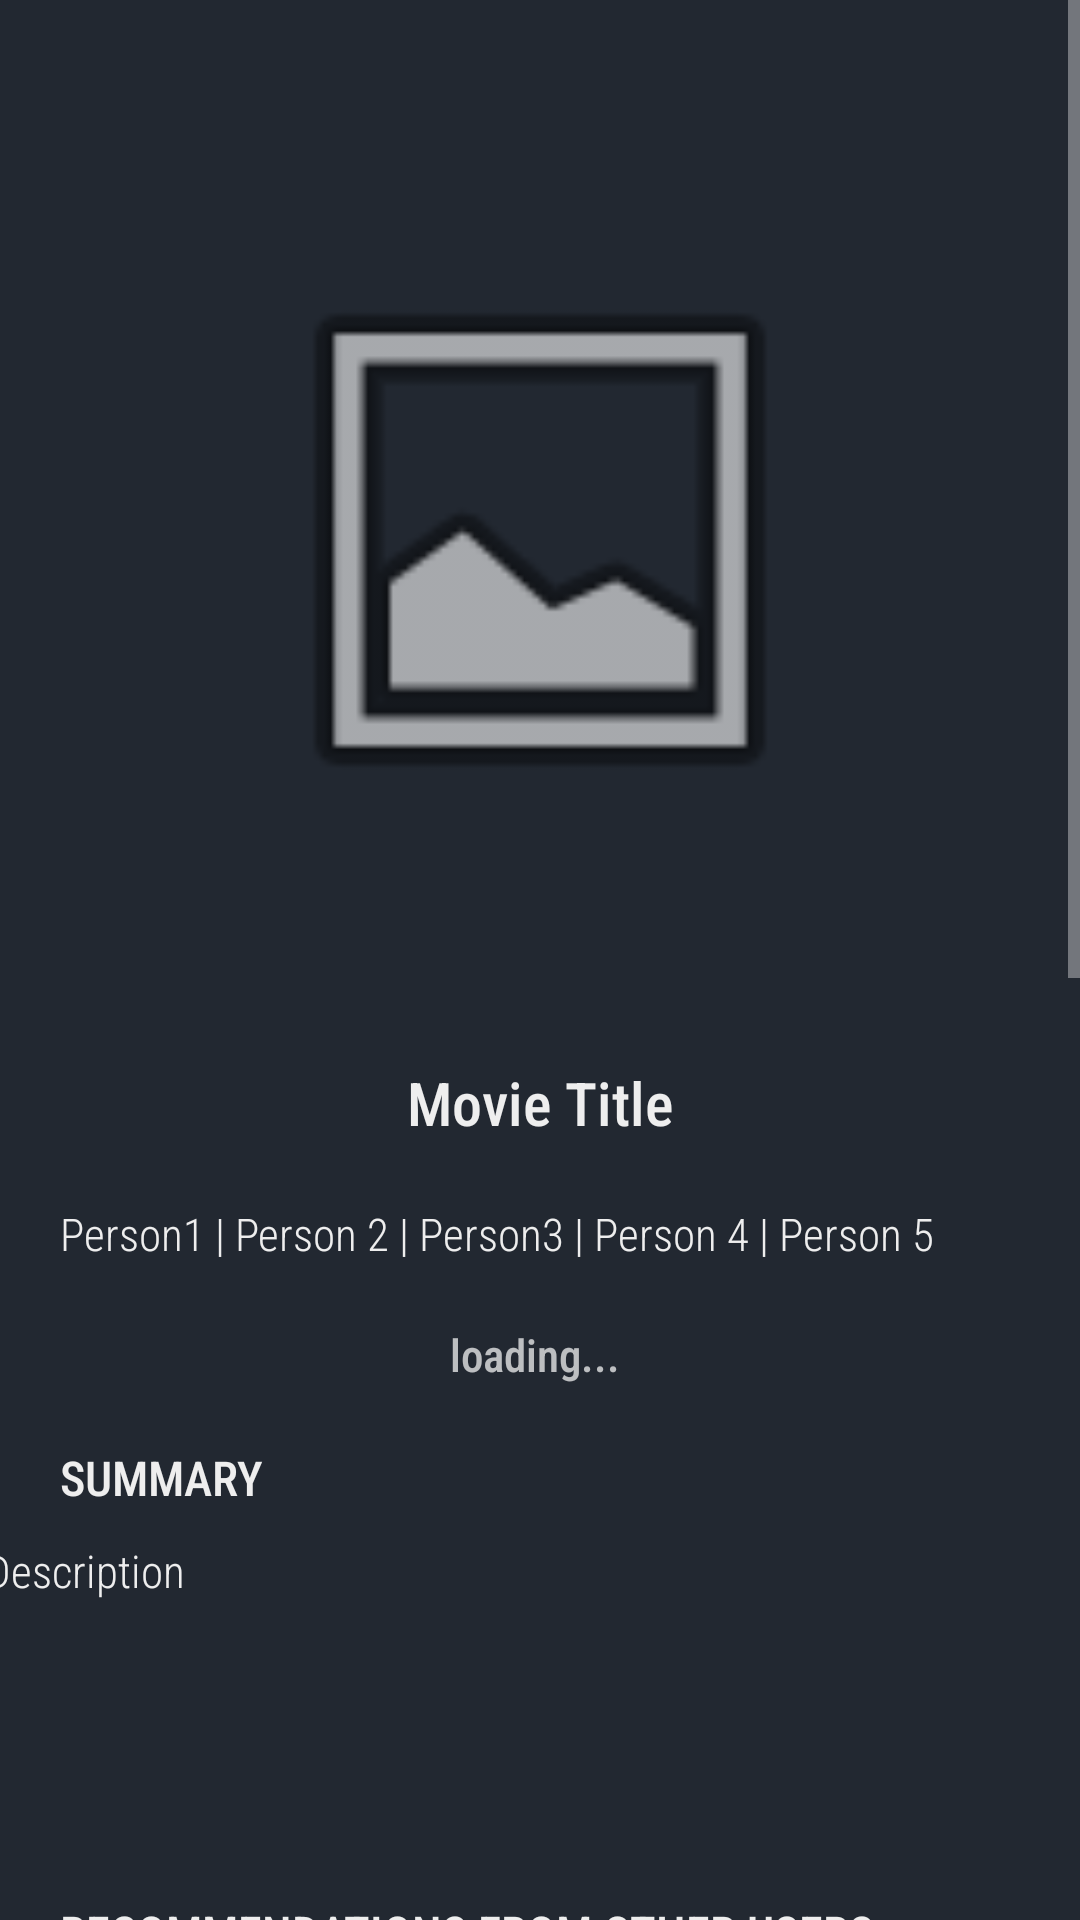

Layout XML and referenced resources for this Android screen:
<!-- AndroidManifest.xml: application theme Theme.AppCompat.NoActionBar -->
<!-- res/layout/activity_movie_info.xml -->
<?xml version="1.0" encoding="utf-8"?>
<androidx.constraintlayout.widget.ConstraintLayout xmlns:android="http://schemas.android.com/apk/res/android"
    xmlns:app="http://schemas.android.com/apk/res-auto"
    xmlns:tools="http://schemas.android.com/tools"
    android:layout_width="match_parent"
    android:layout_height="match_parent"
    android:background="#222831"
    android:backgroundTintMode="multiply"
    tools:context=".MovieInfoActivity">

    <ScrollView
        android:layout_width="match_parent"
        android:layout_height="match_parent">

        <LinearLayout
            android:layout_width="match_parent"
            android:layout_height="wrap_content"
            android:orientation="vertical"
            android:paddingBottom="20dp">

            <ImageView
                android:id="@+id/iv_movieInfoMain"
                android:layout_width="200dp"
                android:layout_height="300dp"
                android:layout_gravity="center_horizontal"
                android:layout_marginTop="30dp"
                app:srcCompat="@android:drawable/ic_menu_gallery" />

            <TextView
                android:id="@+id/tv_movieInfoName"
                android:layout_width="wrap_content"
                android:layout_height="wrap_content"
                android:layout_gravity="center_horizontal"
                android:layout_marginTop="24dp"
                android:fontFamily="sans-serif-condensed-medium"
                android:text="Movie Title"
                android:textColor="#eeeeee"
                android:textSize="20sp" />

            <TextView
                android:id="@+id/tv_movieInfoCast"
                android:layout_width="370dp"
                android:layout_height="wrap_content"
                android:layout_marginStart="20dp"
                android:layout_marginTop="20dp"
                android:fontFamily="sans-serif-condensed-light"
                android:text="Person1 | Person 2 | Person3 | Person 4 | Person 5"
                android:textColor="#eeeeee"
                android:textSize="15sp" />

            <TextView
                android:id="@+id/tv_favorite"
                android:layout_width="wrap_content"
                android:layout_height="wrap_content"
                android:layout_gravity="center_horizontal"
                android:layout_marginTop="20dp"
                android:fontFamily="sans-serif-condensed-medium"
                android:onClick="setFavorite"
                android:text="loading... "
                android:textSize="15sp" />

            <TextView
                android:id="@+id/tv_movieInfoSummary"
                android:layout_width="wrap_content"
                android:layout_height="wrap_content"
                android:layout_marginStart="20dp"
                android:layout_marginTop="20dp"
                android:fontFamily="sans-serif-condensed-medium"
                android:text="SUMMARY"
                android:textColor="#eeeeee"
                android:textSize="16sp" />

            <TextView
                android:id="@+id/tv_movieInfoDesc"
                android:layout_width="370dp"
                android:layout_height="100dp"
                android:layout_gravity="center_horizontal"
                android:layout_marginTop="10dp"
                android:layout_marginBottom="20dp"
                android:fontFamily="sans-serif-condensed-light"
                android:text="Description"
                android:textColor="#eeeeee"
                android:textSize="15sp" />


            <TextView
                android:id="@+id/textView9"
                android:layout_width="wrap_content"
                android:layout_height="wrap_content"
                android:layout_marginStart="20dp"
                android:fontFamily="sans-serif-condensed-medium"
                android:text="RECOMMENDATIONS FROM OTHER USERS:"
                android:textColor="#eeeeee"
                android:textSize="16sp" />

            <androidx.recyclerview.widget.RecyclerView
                android:id="@+id/movieInfo_RecommendRv"
                android:layout_width="370dp"
                android:layout_height="200dp"
                android:layout_gravity="center_horizontal"
                android:layout_marginTop="10dp"
                android:layout_marginBottom="20dp"
                android:scrollbars="horizontal" >

            </androidx.recyclerview.widget.RecyclerView>

            <Button
                android:id="@+id/btn_movieInfoRecommend"
                android:layout_width="wrap_content"
                android:layout_height="45sp"
                android:layout_gravity="center_horizontal"
                android:backgroundTint="#393e46"
                android:onClick="writeRecommendation"
                android:text="RECOMMEND A SIMILAR MOVIE"
                android:textColor="#eeeeee"
                app:cornerRadius="5sp" />

            <TextView
                android:id="@+id/textView10"
                android:layout_width="wrap_content"
                android:layout_height="wrap_content"
                android:layout_marginStart="20dp"
                android:layout_marginTop="10dp"
                android:fontFamily="sans-serif-condensed-medium"
                android:text="REVIEWS"
                android:textColor="#eeeeee"
                android:textSize="16sp" />

            <androidx.recyclerview.widget.RecyclerView
                android:id="@+id/movieInfo_ReviewRv"
                android:layout_width="370dp"
                android:layout_height="200dp"
                android:layout_gravity="center_horizontal"
                android:layout_marginTop="10dp"
                android:layout_marginBottom="20dp"
                android:scrollbars="horizontal" />

            <Button
                android:id="@+id/btn_movieInfoReview"
                android:layout_width="150sp"
                android:layout_height="45sp"
                android:layout_gravity="center"
                android:backgroundTint="#393e46"
                android:onClick="writeReview"
                android:text="REVIEW"
                android:textColor="#eeeeee"
                app:cornerRadius="5sp" />
        </LinearLayout>
    </ScrollView>

</androidx.constraintlayout.widget.ConstraintLayout>
<!-- resources referenced by this layout -->
<resources>

</resources>
